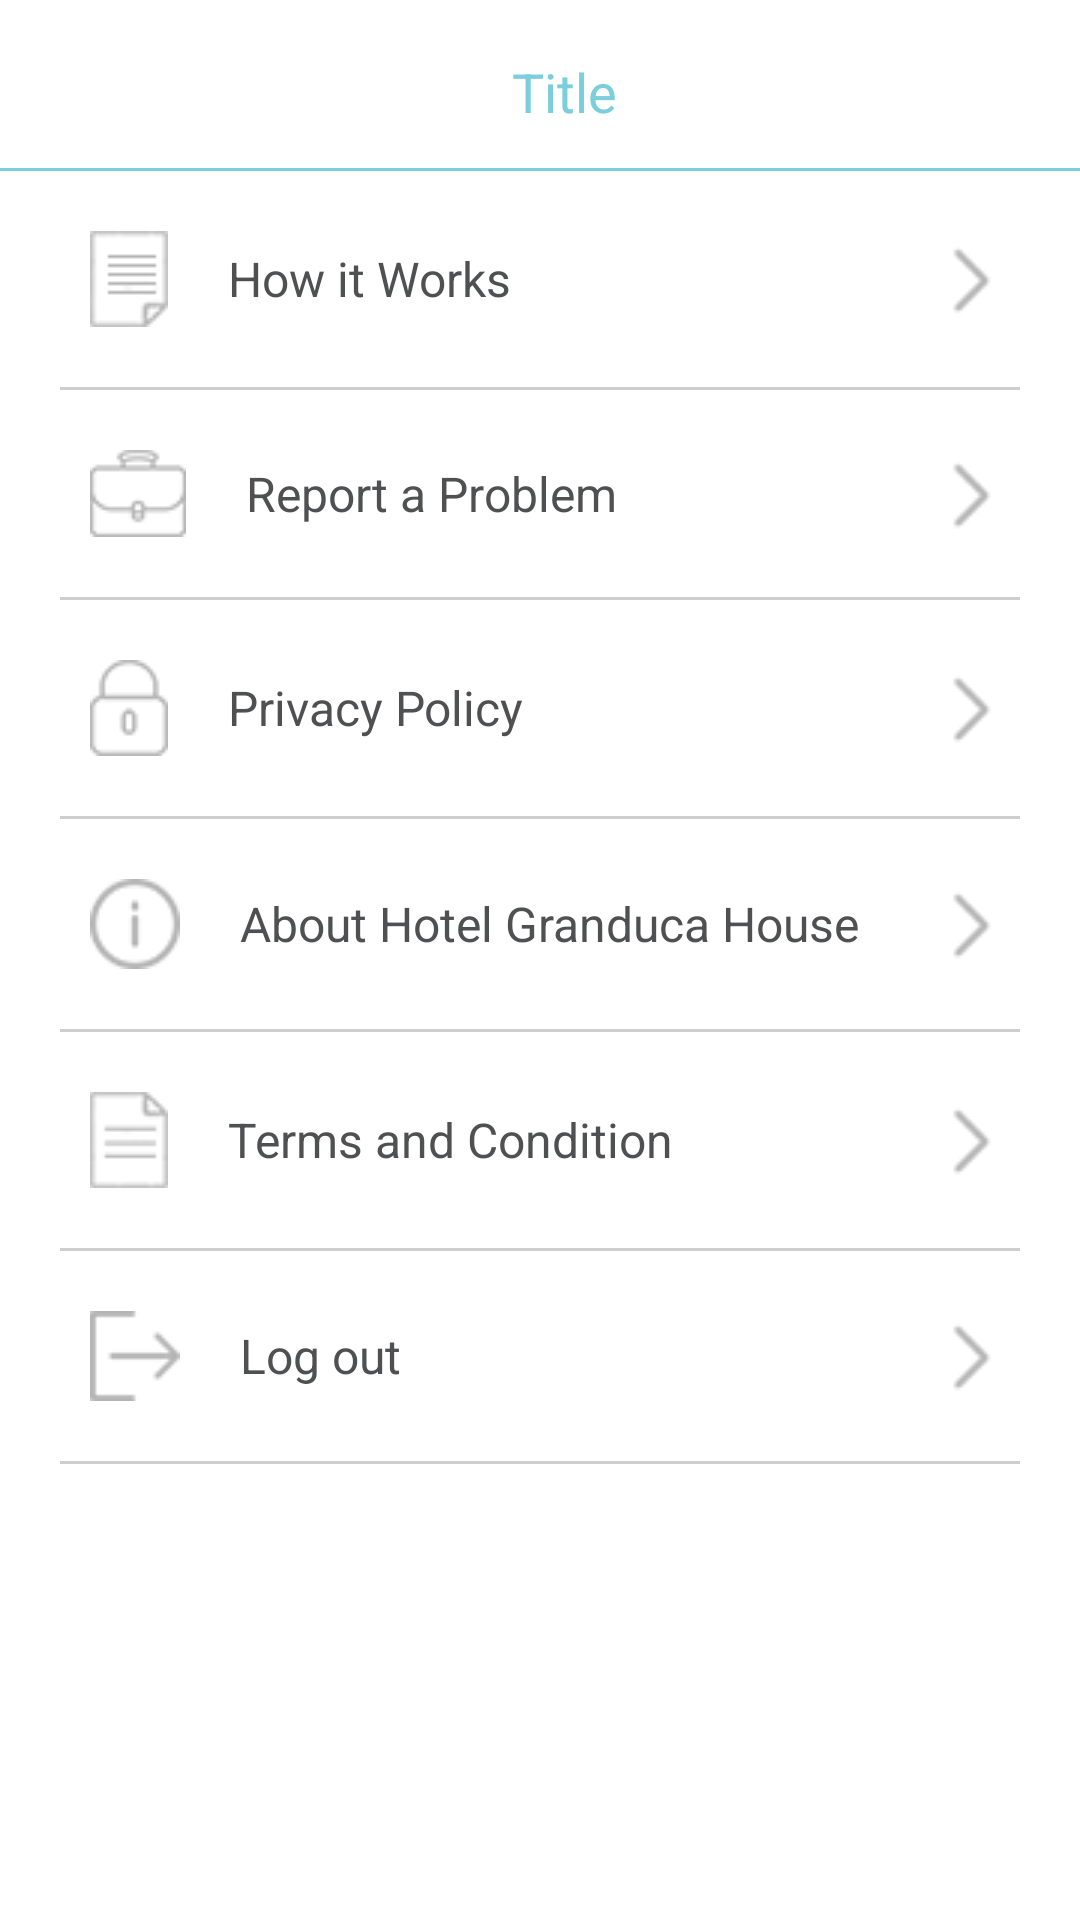

This screen was rendered from an Android layout file. Write that file and the resources it references.
<!-- AndroidManifest.xml: application theme AppTheme -->
<!-- res/layout/fragment_setting.xml -->
<?xml version="1.0" encoding="utf-8"?>
<LinearLayout xmlns:android="http://schemas.android.com/apk/res/android"
    xmlns:tools="http://schemas.android.com/tools"
    android:layout_width="match_parent"
    android:layout_height="match_parent"
    android:background="@color/white"
    tools:context="solutions.it.zanjo.travease.Activities.HomeActivity"
    android:orientation="vertical">

    <include layout="@layout/toolbar_setting" />
<ScrollView
    android:layout_width="match_parent"
    android:layout_height="match_parent"
    android:scrollbarThumbVertical="@android:color/transparent">
    <LinearLayout
        android:layout_width="match_parent"
        android:layout_height="wrap_content"
        android:layout_weight="1"
        android:background="@color/white"
        android:orientation="vertical">
        <View
            android:layout_width="match_parent"
            android:layout_height="1dp"
            android:background="@color/Line_Color">
        </View>
        <FrameLayout
            android:layout_width="match_parent"
            android:layout_height="wrap_content">

        <TextView
            android:id="@+id/howWorkTV"
            android:layout_width="match_parent"
            android:layout_height="wrap_content"
            android:layout_marginLeft="10dp"
            android:layout_marginRight="20dp"
            android:drawableLeft="@drawable/s1"
            android:onClick="HowItWork"
            android:gravity="center_vertical"
            android:padding="20dp"
            android:drawablePadding="20dp"
            android:text="How it Works"
            android:textColor="@color/dark_gry"
            android:textSize="16dp"/>
            <TextView
                android:layout_width="wrap_content"
                android:layout_height="wrap_content"
                android:layout_gravity="right|center"
                android:background="@drawable/right_arrow"
                android:layout_marginRight="20dp"
                android:textColor="@color/white"
                />
        </FrameLayout>
        <View
            android:layout_width="match_parent"
            android:layout_height="1dp"
            android:layout_marginLeft="20dp"
            android:layout_marginRight="20dp"
            android:background="@color/grey">
        </View>
        <FrameLayout
            android:layout_width="match_parent"
            android:layout_height="wrap_content">

        <TextView
            android:id="@+id/reportProblemTV"
            android:layout_width="match_parent"
            android:layout_height="wrap_content"
            android:onClick="ReportAProblem"
            android:layout_marginLeft="10dp"
            android:layout_marginRight="20dp"
            android:drawableLeft="@drawable/s2"
            android:gravity="center_vertical"
            android:padding="20dp"
            android:drawablePadding="20dp"
            android:text="Report a Problem"
            android:textColor="@color/dark_gry"
            android:textSize="16dp"/>
            <TextView
                android:layout_width="wrap_content"
                android:layout_height="wrap_content"
                android:layout_gravity="right|center"
                android:background="@drawable/right_arrow"
                android:layout_marginRight="20dp"
                android:textColor="@color/white"
                />
   </FrameLayout>
        <View
            android:layout_width="match_parent"
            android:layout_height="1dp"
            android:layout_marginLeft="20dp"
            android:layout_marginRight="20dp"
            android:background="@color/grey"></View>
        <FrameLayout
            android:id="@+id/frame_notification_num"
            android:layout_width="match_parent"
            android:layout_height="wrap_content">
            <TextView
                android:id="@+id/privacyPolicyTV"
                android:layout_width="match_parent"
                android:layout_height="wrap_content"
                android:onClick="PrivacyPolicy"
                android:drawableLeft="@drawable/s3"
                android:layout_marginLeft="10dp"
                android:layout_marginRight="20dp"
                android:gravity="center_vertical"
                android:padding="20dp"
                android:drawablePadding="20dp"
                android:text="Privacy Policy"
                android:textColor="@color/dark_gry"
                android:textSize="16dp"/>

            <TextView
                android:id="@+id/txv_notification_num"
                android:layout_width="wrap_content"
                android:layout_height="wrap_content"
                android:layout_gravity="right|center"
                android:background="@drawable/right_arrow"
                android:layout_marginRight="20dp"
                android:textColor="@color/white"
               />
        </FrameLayout>
        <View
            android:layout_width="match_parent"
            android:layout_height="1dp"
            android:layout_marginLeft="20dp"
            android:layout_marginRight="20dp"
            android:background="@color/grey"></View>
        <FrameLayout
            android:layout_width="match_parent"
            android:layout_height="wrap_content">

        <TextView
            android:id="@+id/aboutHotelTV"
            android:layout_width="match_parent"
            android:layout_height="wrap_content"
            android:drawableLeft="@drawable/s4"
            android:onClick="AboutHotel"
            android:layout_marginLeft="10dp"
            android:layout_marginRight="20dp"
            android:gravity="center_vertical"
            android:padding="20dp"
            android:drawablePadding="20dp"
            android:text="About Hotel Granduca House"
            android:textColor="@color/dark_gry"
            android:textSize="16dp"/>
            <TextView
                android:layout_width="wrap_content"
                android:layout_height="wrap_content"
                android:layout_gravity="right|center"
                android:background="@drawable/right_arrow"
                android:layout_marginRight="20dp"
                android:textColor="@color/white"
                />
        </FrameLayout>
        <View
            android:layout_width="match_parent"
            android:layout_height="1dp"
            android:layout_marginLeft="20dp"
            android:layout_marginRight="20dp"
            android:background="@color/grey"></View>
        <FrameLayout
            android:layout_width="match_parent"
            android:layout_height="wrap_content">

        <TextView
            android:id="@+id/TermConditionTV"
            android:layout_width="match_parent"
            android:layout_height="wrap_content"
            android:onClick="TermCondition"
            android:layout_marginLeft="10dp"
            android:layout_marginRight="20dp"
            android:padding="20dp"
            android:drawableLeft="@drawable/s5"
            android:gravity="center_vertical"
            android:drawablePadding="20dp"
            android:text="Terms and Condition"
            android:textColor="@color/dark_gry"
            android:textSize="16dp"/>
            <TextView
                android:layout_width="wrap_content"
                android:layout_height="wrap_content"
                android:layout_gravity="right|center"
                android:background="@drawable/right_arrow"
                android:layout_marginRight="20dp"
                android:textColor="@color/white"
                />
        </FrameLayout>
        <View
            android:layout_width="match_parent"
            android:layout_height="1dp"
            android:layout_marginLeft="20dp"
            android:layout_marginRight="20dp"
            android:background="@color/grey"></View>
        <FrameLayout
            android:layout_width="match_parent"
            android:layout_height="wrap_content">

        <TextView
            android:id="@+id/logoutTV"
            android:layout_width="match_parent"
            android:layout_height="wrap_content"
            android:onClick="Logout"
            android:layout_marginLeft="10dp"
            android:layout_marginRight="20dp"
            android:padding="20dp"
            android:drawableLeft="@drawable/s6"
            android:gravity="center_vertical"
            android:drawablePadding="20dp"
            android:text="Log out"
            android:textColor="@color/dark_gry"
            android:textSize="16dp"/>
            <TextView
                android:layout_width="wrap_content"
                android:layout_height="wrap_content"
                android:layout_gravity="right|center"
                android:background="@drawable/right_arrow"
                android:layout_marginRight="20dp"
                android:textColor="@color/white"
                />
        </FrameLayout>
        <View
            android:layout_width="match_parent"
            android:layout_height="1dp"
            android:layout_marginLeft="20dp"
            android:layout_marginRight="20dp"
            android:background="@color/grey">
</View>
    </LinearLayout>
</ScrollView>
    <View
        android:layout_width="match_parent"
        android:layout_height="1dp"
        android:background="#f4f0f0">

    </View>
</LinearLayout>
<!-- res/layout/toolbar_setting.xml (included above) -->
<android.support.design.widget.AppBarLayout android:layout_width="match_parent"
    android:layout_height="wrap_content"
    xmlns:app="http://schemas.android.com/apk/res-auto"
    android:theme="@style/AppTheme.AppBarOverlay"
    xmlns:android="http://schemas.android.com/apk/res/android">

    <android.support.v7.widget.Toolbar
        android:id="@+id/toolbar"
        android:layout_width="match_parent"
        android:layout_height="?attr/actionBarSize"
        android:background="?attr/colorPrimary"
        app:popupTheme="@style/AppTheme.PopupOverlay"
        android:weightSum="1">

        <RelativeLayout
            android:layout_height="match_parent"
            android:layout_width="match_parent"
            android:paddingTop="5dp"
            android:paddingBottom="5dp"
            android:gravity="center_vertical"
            android:layout_weight="1.50">

            <TextView
                android:id="@+id/TitleTV"
                android:layout_height="wrap_content"
                android:layout_width="match_parent"
                android:ellipsize="middle"
                android:text="Title"
                android:gravity="center"
                android:maxLines="1"
                android:textColor="@color/Line_Color"
                android:layout_marginTop="5dp"
                android:textSize="18dp"
                />

        </RelativeLayout>
    </android.support.v7.widget.Toolbar>

</android.support.design.widget.AppBarLayout>
<!-- resources referenced by this layout -->
<resources>
  <color name="Line_Color">#7bcedc</color>
  <color name="dark_gry">#4f5051</color>
  <color name="grey">#cecece</color>
  <color name="white">#ffffff</color>
  <!-- drawable right_arrow: png bitmap (drawable, 1556 bytes) -->
  <!-- drawable s1: png bitmap (drawable, 1567 bytes) -->
  <!-- drawable s2: png bitmap (drawable, 1529 bytes) -->
  <!-- drawable s3: png bitmap (drawable, 1475 bytes) -->
  <!-- drawable s4: png bitmap (drawable, 1657 bytes) -->
  <!-- drawable s5: png bitmap (drawable, 1615 bytes) -->
  <!-- drawable s6: png bitmap (drawable, 1288 bytes) -->
  <style name="AppTheme.AppBarOverlay" parent="ThemeOverlay.AppCompat.ActionBar">
  
      </style>
  <style name="AppTheme.PopupOverlay" parent="ThemeOverlay.AppCompat.Light" />
  <style name="AppTheme" parent="Theme.AppCompat.Light.DarkActionBar">
          
          <item name="colorPrimary">@color/white</item>
          <item name="colorPrimaryDark">@color/white</item>
          <item name="colorAccent">@color/icon_color</item>
          <item name="windowActionBar">false</item>
          <item name="windowNoTitle">true</item>
      </style>
  <color name="icon_color">#24adc5</color>
</resources>
